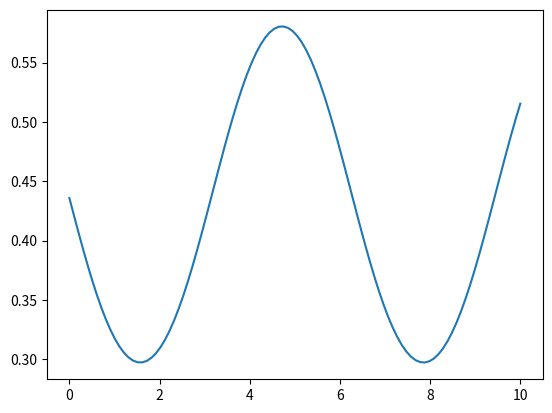

Generate this figure with matplotlib:
import matplotlib.pyplot as plt
import numpy
from matplotlib.ticker import AutoMinorLocator, FormatStrFormatter

x = numpy.linspace(0, 10, 100)
y = numpy.log(1+numpy.tan(1/(1+numpy.exp2(numpy.sin(x)))), (numpy.exp2(x)+1)*numpy.exp(-(numpy.abs(x)/(10))))

plt.plot(x, y)
plt.show()
